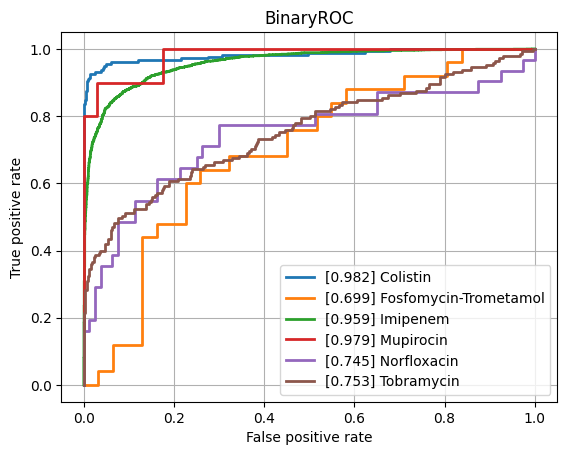

Data behind this chart, as committed beside it:
class, ROCAUC, n_positives, n_negatives
Amikacin, 0.7655, 124, 774
Amoxicillin-Clavulanic acid, 0.8333, 1549, 1104
Ampicillin, 0.8852, 2815, 654
Ampicillin-Amoxicillin, 0.79, 1266, 45
Cefazolin, 0.8387, 116, 73
Cefepime, 0.837, 1002, 1761
Cefpodoxime, 0.8328, 47, 28
Ceftazidime, 0.8449, 1381, 1929
Ceftriaxone, 0.8085, 1200, 1715
Cefuroxime, 0.8975, 921, 143
Ciprofloxacin, 0.8275, 2492, 3473
Clindamycin, 0.8551, 1323, 492
Colistin, 0.9825, 176, 428
Cotrimoxazole, 0.8239, 3187, 3698
Ertapenem, 0.8068, 25, 849
Erythromycin, 0.834, 1172, 372
Fosfomycin, 0.8175, 368, 777
Fosfomycin-Trometamol, 0.6994, 25, 31
Fusidic acid, 0.7727, 144, 125
Gentamicin, 0.9375, 3174, 1783
Imipenem, 0.9586, 2858, 3170
Levofloxacin, 0.8392, 669, 638
Meropenem, 0.89, 823, 3154
Mupirocin, 0.9794, 10, 34
Nitrofurantoin, 0.8262, 27, 211
Norfloxacin, 0.7448, 31, 80
Oxacillin, 0.8438, 440, 279
Penicillin, 0.8368, 472, 19
Piperacillin-Tazobactam, 0.8173, 2159, 2525
Rifampicin, 0.7751, 58, 772
Teicoplanin, 0.8519, 8, 135
Tetracycline, 0.79, 316, 474
Tobramycin, 0.7533, 145, 490
Vancomycin, 0.9517, 167, 2074
micro, 0.8934, , 
macro, 0.8397, , 
